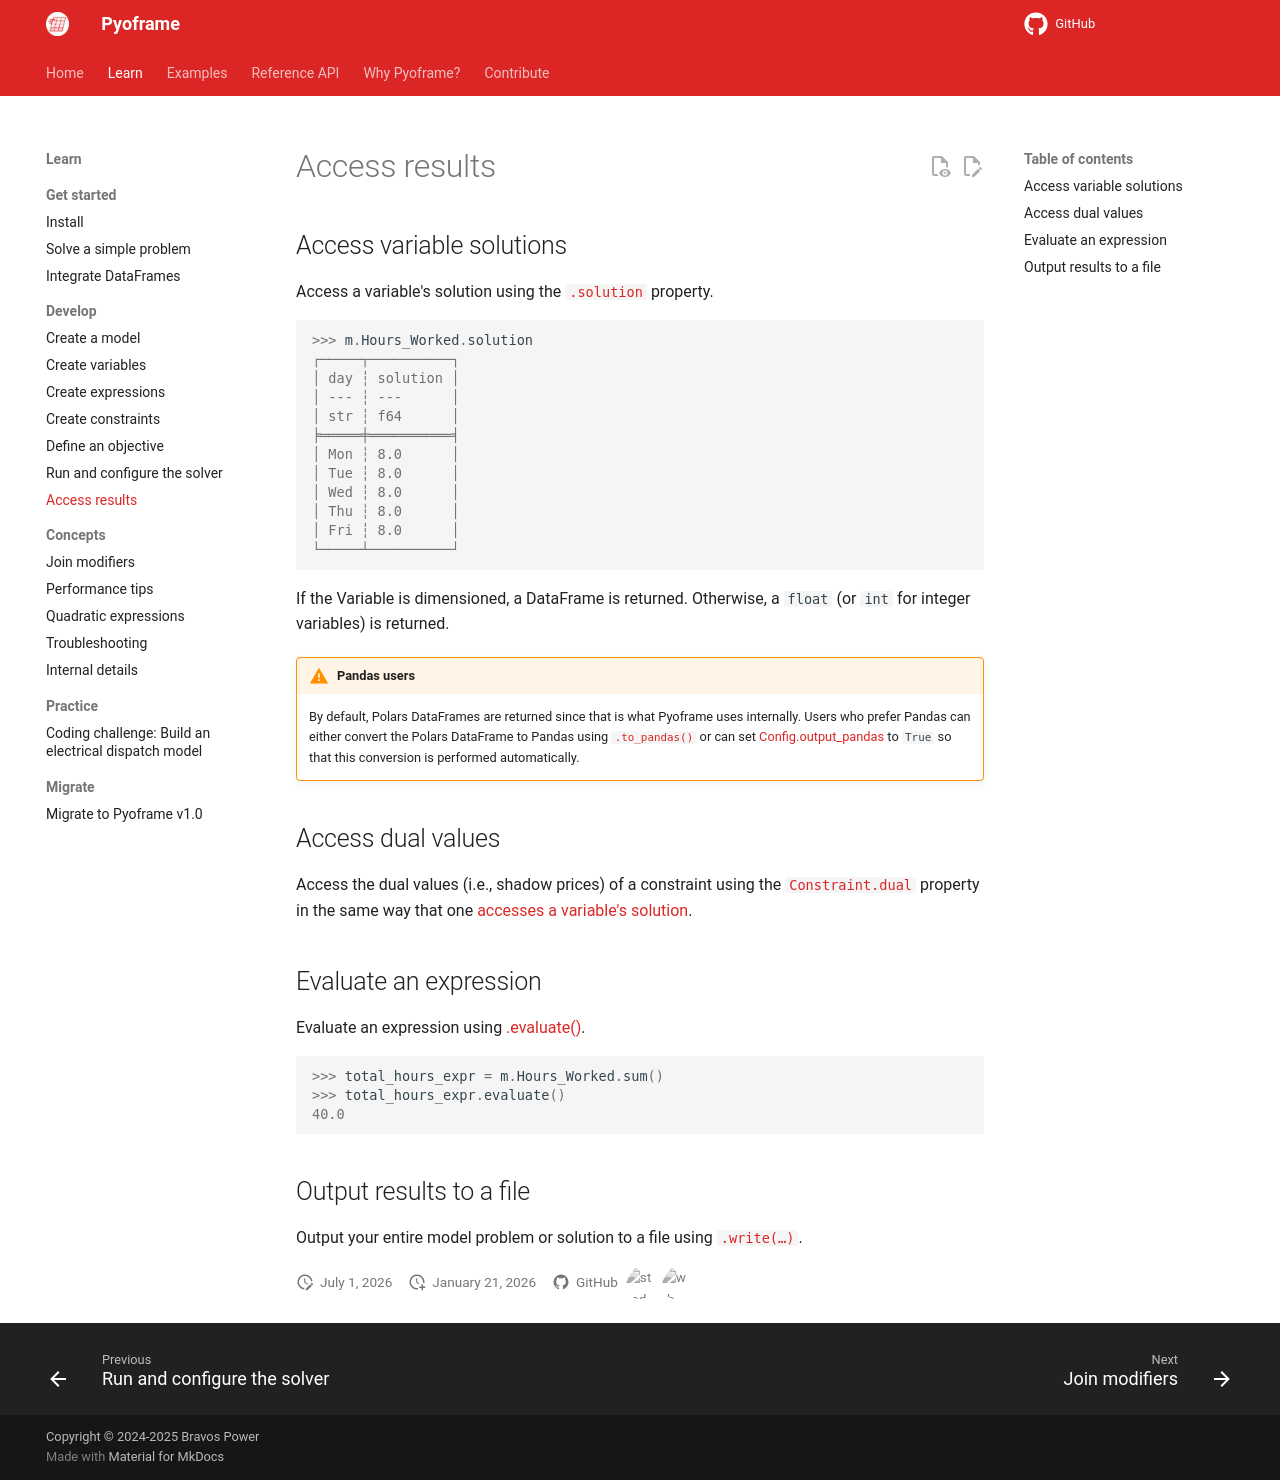

repository: Bravos-Power/pyoframe · page: 1.9/learn/develop/read-results/index.html · generator: mkdocs

# Access results

## Access variable solutions

Access a variable's solution using the [`.solution`][pyoframe.Variable.solution] property.

<!-- invisible-code-block: python
import pyoframe as pf

m = pf.Model()
m.Hours_Worked = pf.Variable({"day": ["Mon", "Tue", "Wed", "Thu", "Fri"]}, lb=8, ub=8)
m.optimize()

-->

```pycon
>>> m.Hours_Worked.solution
┌─────┬──────────┐
│ day ┆ solution │
│ --- ┆ ---      │
│ str ┆ f64      │
╞═════╪══════════╡
│ Mon ┆ 8.0      │
│ Tue ┆ 8.0      │
│ Wed ┆ 8.0      │
│ Thu ┆ 8.0      │
│ Fri ┆ 8.0      │
└─────┴──────────┘

```

If the Variable is dimensioned, a DataFrame is returned. Otherwise, a `float` (or `int` for integer variables) is returned.

!!! warning "Pandas users"
    By default, Polars DataFrames are returned since that is what Pyoframe uses internally. Users who prefer Pandas can either convert the Polars DataFrame to Pandas using [`.to_pandas()`](https://docs.pola.rs/api/python/stable/reference/dataframe/api/polars.DataFrame.to_pandas.html#polars.DataFrame.to_pandas) or can set [Config.output_pandas][pyoframe._Config.output_pandas] to `True` so that this conversion is performed automatically.

## Access dual values

Access the dual values (i.e., shadow prices) of a constraint using the [`Constraint.dual`][pyoframe.Constraint.dual] property in the same way that one [accesses a variable's solution](#access-variable-solutions).

## Evaluate an expression

Evaluate an expression using [.evaluate()][pyoframe.Expression.evaluate].

```pycon
>>> total_hours_expr = m.Hours_Worked.sum()
>>> total_hours_expr.evaluate()
40.0

```

## Output results to a file

Output your entire model problem or solution to a file using [`.write(…)`][pyoframe.Model.write].
